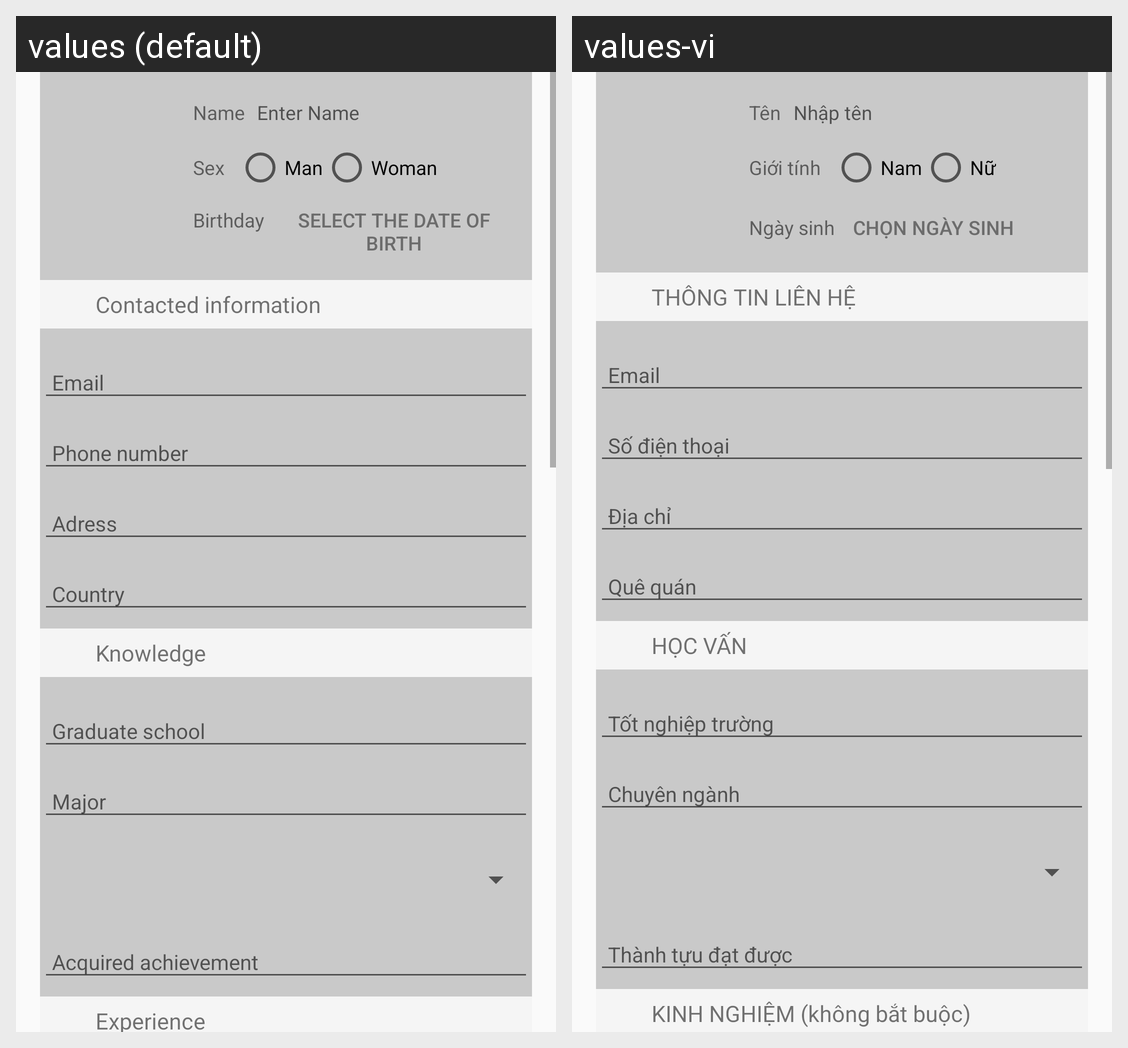

For this localized Android screen grid, give each drawn string resource with its value in every locale shown.
Android screen res/layout/edit_profile.xml rendered under 2 locales, left to right: values (default), values-vi. Device: Nexus 5 (rendered at 1080×1920; each locale shown at half size, 540×960, under a caption strip naming it); theme AppTheme.
Strings drawn on this screen, with the default value and each locale's value (text and hints the layout hard-codes, and strings that could not be matched under every locale, appear in the picture but are not listed):

st_tenProf
  values: Name
  values-vi: Tên

st_hinttenProf
  values: Enter Name
  values-vi: Nhập tên

st_gt
  values: Sex
  values-vi: Giới tính

st_gtNam
  values: Man
  values-vi: Nam

st_gtNu
  values: Woman
  values-vi: Nữ

st_tvNgaysinh
  values: Birthday
  values-vi: Ngày sinh

st_btnChonNgaySinh
  values: Select the date of birth
  values-vi: Chọn ngày sinh

st_ttLienHe
  values: Contacted information
  values-vi: THÔNG TIN LIÊN HỆ

st_hocVanTitle
  values: Knowledge
  values-vi: HỌC VẤN

st_ttKinhNghiem
  values: Experience
  values-vi: KINH NGHIỆM (không bắt buộc)
